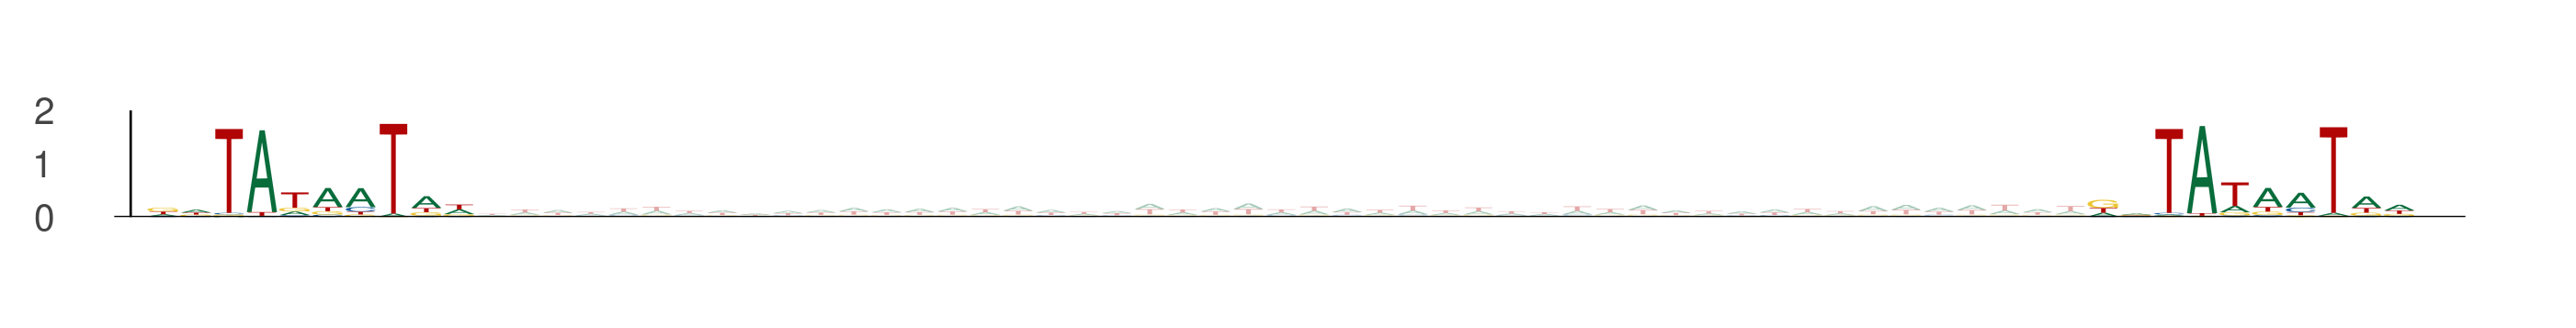

Values plotted in this chart, from the file beside it:
seq_index, start_position, end_position, is_reversed_complement
13555, 34, 44, 0
13555, 93, 103, 0
1397, 54, 64, 0
1397, 113, 123, 0
5725, 43, 53, 0
5725, 102, 112, 0
9863, 40, 50, 0
9863, 99, 109, 0
2611, 93, 103, 0
2611, 152, 162, 0
4962, 9, 19, 0
4962, 68, 78, 0
13667, 19, 29, 0
13667, 78, 88, 0
5671, 29, 39, 0
5671, 88, 98, 0
11707, 75, 85, 0
11707, 134, 144, 0
2461, 65, 75, 0
2461, 124, 134, 0
993, 39, 49, 0
993, 98, 108, 0
7539, 69, 79, 0
7539, 128, 138, 0
8801, 31, 41, 0
8801, 90, 100, 0
3432, 43, 53, 0
3432, 102, 112, 0
8401, 64, 74, 0
8401, 123, 133, 0
6572, 39, 49, 0
6572, 98, 108, 0
1248, 73, 83, 0
1248, 132, 142, 0
9409, 54, 64, 0
9409, 113, 123, 0
11692, 76, 86, 0
11692, 135, 145, 0
2429, 70, 80, 0
2429, 129, 139, 0
2443, 22, 32, 0
2443, 81, 91, 0
5211, 81, 91, 0
5211, 140, 150, 0
8212, 78, 88, 0
8212, 137, 147, 0
7257, 51, 61, 0
7257, 110, 120, 0
13539, 84, 94, 0
13539, 143, 153, 0
11, 56, 66, 0
11, 115, 125, 0
10502, 63, 73, 0
10502, 122, 132, 0
6267, 8, 18, 0
6267, 67, 77, 0
11114, 22, 32, 0
11114, 81, 91, 0
4992, 70, 80, 0
4992, 129, 139, 0
... 362 more rows
